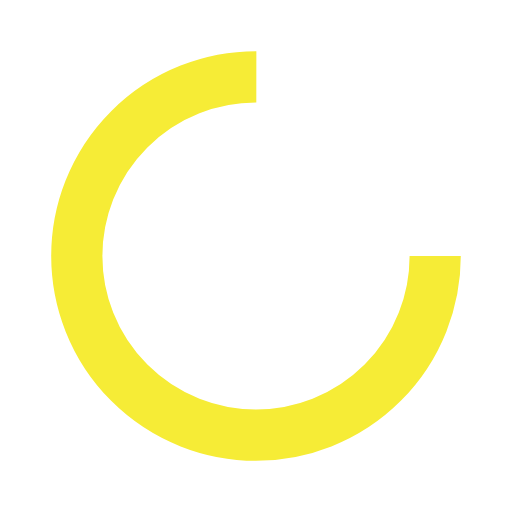
t = 0.00 s
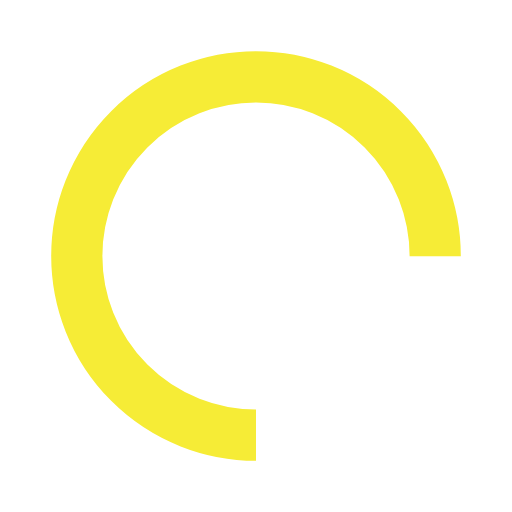
t = 0.25 s
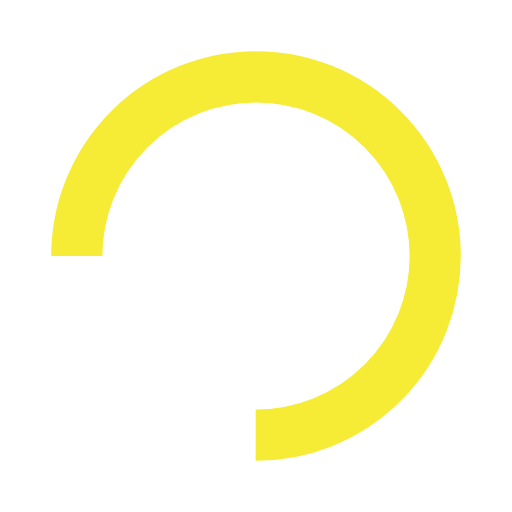
t = 0.50 s
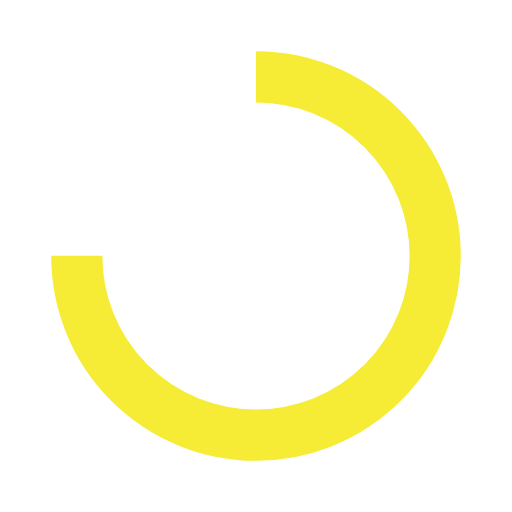
t = 0.75 s

The animated SVG that drew these frames (rendered in a browser with its animation timeline set to each time). Animation: 1 SMIL element (animateTransform=1); one cycle of 1.00 s, repeats indefinitely.

<?xml version="1.0" encoding="utf-8"?>
<svg xmlns="http://www.w3.org/2000/svg" xmlns:xlink="http://www.w3.org/1999/xlink" style="margin: auto; background: none; display: block; shape-rendering: auto;" width="200px" height="200px" viewBox="0 0 100 100" preserveAspectRatio="xMidYMid">
<circle cx="50" cy="50" fill="none" stroke="#f6ec36" stroke-width="10" r="35" stroke-dasharray="164.93361431346415 56.97787143782138">
  <animateTransform attributeName="transform" type="rotate" repeatCount="indefinite" dur="1s" values="0 50 50;360 50 50" keyTimes="0;1"></animateTransform>
</circle>
<!-- [ldio] generated by https://loading.io/ --></svg>